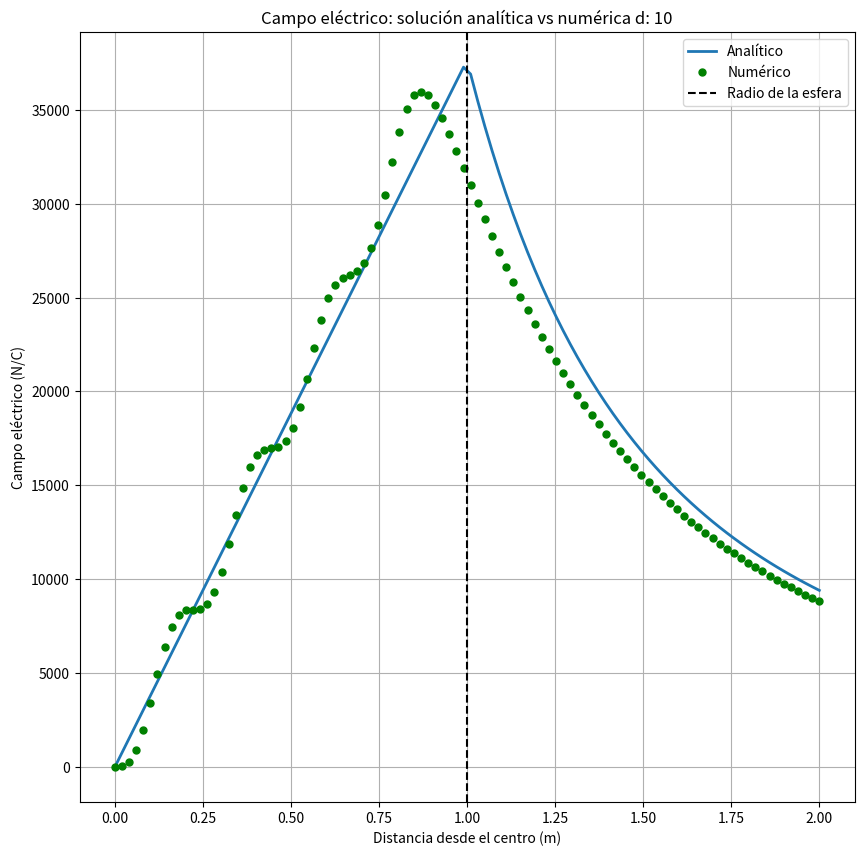
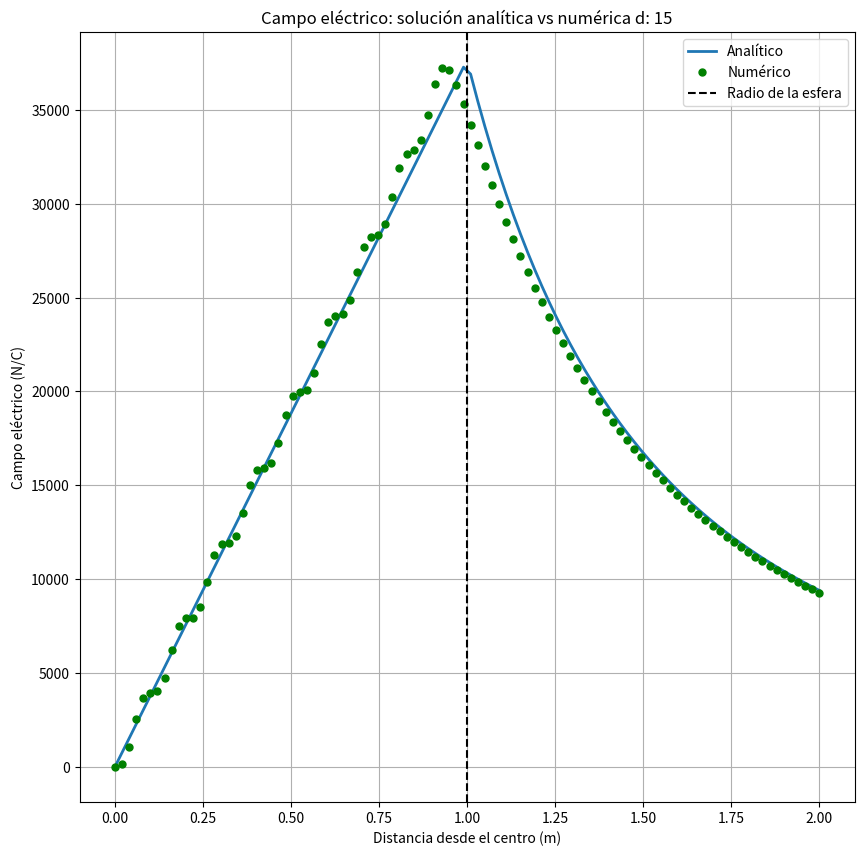
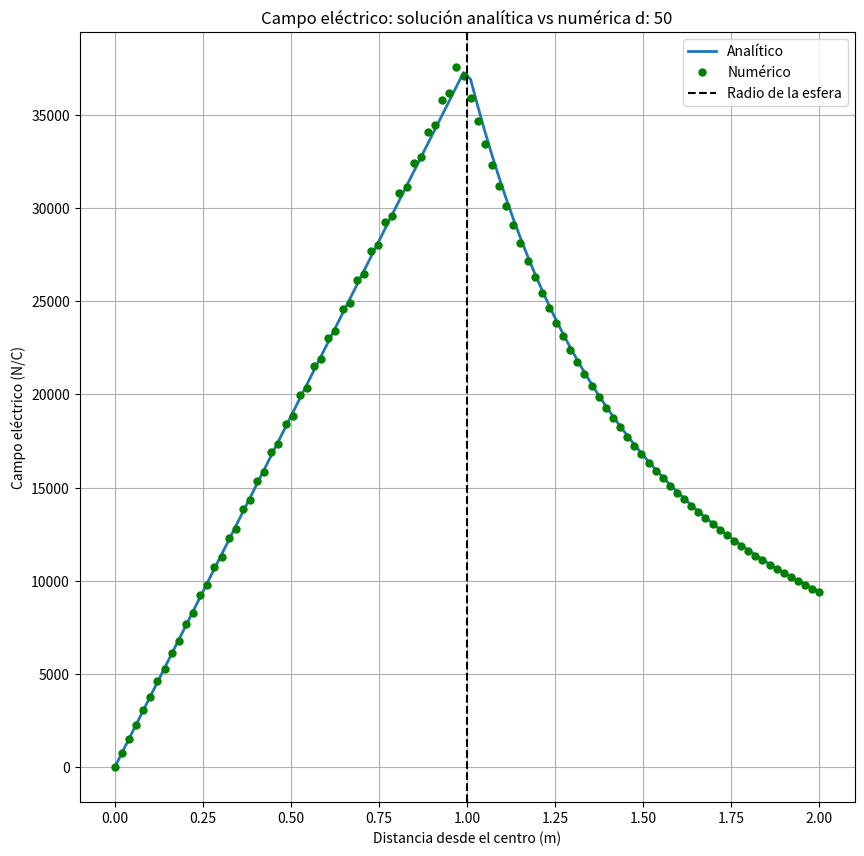
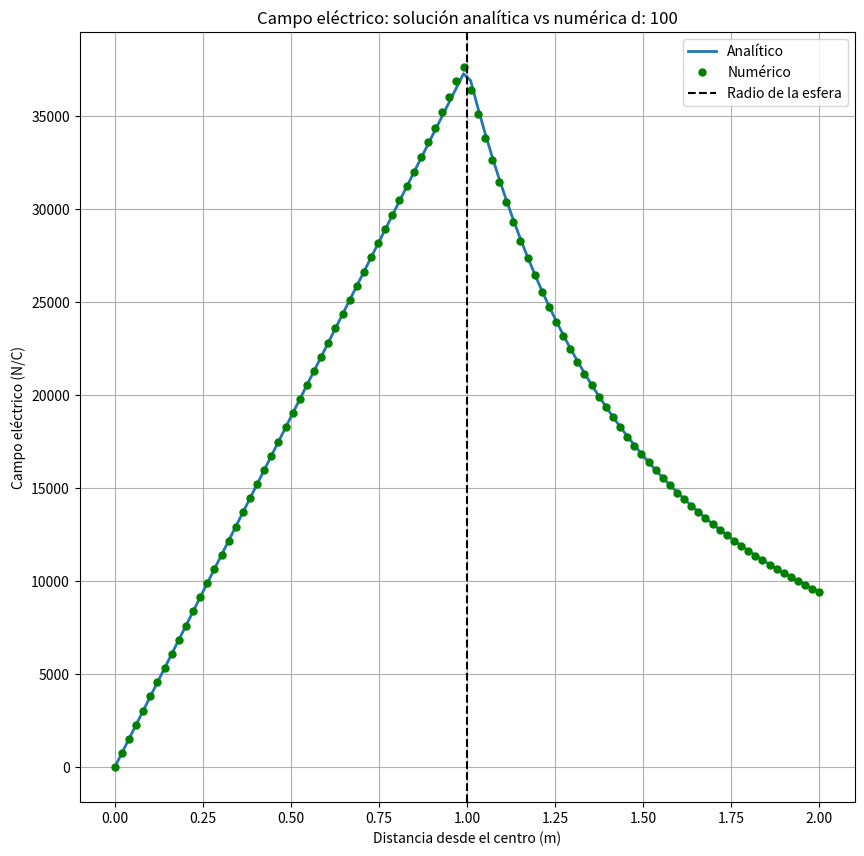

Reproduce these figures in Python, in order.
# -*- coding: utf-8 -*-
"""
Created on Tue Nov 19 14:44:12 2024

@author: serpi
"""

import numpy as np
import matplotlib.pyplot as plt

# Constantes
epsilon_0 = 8.854187817e-12  # Permisividad eléctrica en el vacío (F/m)
R = 1.0                      # Radio de la esfera (m)
rho = 1e-6                   # Densidad volumétrica de carga (C/m^3)

# Punto de evaluación del campo eléctrico
r_eval = np.linspace(0.1, 2.0, 50)  # Distancias desde el centro (m)

# Función analítica
def campo_analitico(r):
    E = np.zeros_like(r)
    dentro = r <= R
    fuera = r > R
    E[dentro] = (rho * r[dentro]) / (3 * epsilon_0)
    E[fuera] = (rho * R**3) / (3 * epsilon_0 * r[fuera]**2)
    return E

# Integración numérica
def campo_numerico(r_eval, N):
    # Crear una malla dentro de la esfera
    x = np.linspace(-R, R, N)
    y = np.linspace(-R, R, N)
    z = np.linspace(-R, R, N)
    X, Y, Z = np.meshgrid(x, y, z)
    r_i = np.sqrt(X**2 + Y**2 + Z**2)
    
    # Filtrar puntos dentro de la esfera
    inside = r_i <= R
    X, Y, Z = X[inside], Y[inside], Z[inside]
    r_i = r_i[inside]
    
    # Volumen diferencial
    dx = x[1] - x[0]
    dV = dx**3
    
    # Campo eléctrico numérico en cada punto de evaluación
    E_numerico = []
    for r in r_eval:
        # Posición del punto de evaluación
        rx, ry, rz = r, 0, 0  # Considerar puntos en el eje x
        r_vec = np.array([rx - X, ry - Y, rz - Z])
        r_mag = np.sqrt(r_vec[0]**2 + r_vec[1]**2 + r_vec[2]**2)
        
        # Evitar divisiones por cero
        r_mag[r_mag == 0] = np.inf
        
        # Suma de contribuciones de todos los elementos de volumen
        E = (1 / (4 * np.pi * epsilon_0)) * np.sum(
            (rho * r_vec / r_mag**3) * dV,
            axis=1
        )
        E_numerico.append(np.linalg.norm(E))
    
    return np.array(E_numerico)

Error = []
finura = [10,20,50,100]



for i in finura:
    # Graficar los resultados
    plt.figure(figsize=(10, 10), dpi=800)
    # Valores de r para comparar los campos
    r_values = np.linspace(0, 2 * R, 100)
    #campo_analitico_vals = np.array([campo_analitico(r) for r in r_values])
    #campo_numerico_vals = np.array([campo_numerico(r,i) for r in r_values])
    campo_analitico_vals = campo_analitico(r_values)
    campo_numerico_vals = campo_numerico(r_values,i)
    # Evitamos divisiones por cero: ignoramos valores analíticos iguales a cero
    diferencias_relativas = np.where(
        campo_analitico_vals != 0,
        np.abs(campo_analitico_vals - campo_numerico_vals) / campo_analitico_vals * 100,
        0  # Si campo_analitico_vals es 0, la diferencia relativa se considera 0
    )
    
    # Calculamos el promedio de las diferencias relativas (en porcentaje)
    promedio_diferencia_porcentual = np.mean(diferencias_relativas)
    Error.append(promedio_diferencia_porcentual)
    print(f"El promedio de la diferencia relativa entre los campos es: {promedio_diferencia_porcentual:.2f}%")
    
    plt.plot(r_values, campo_analitico_vals, label="Analítico", linewidth=2)
    plt.plot(r_values, campo_numerico_vals, 'o', label="Numérico", markersize=5, color='g')
    plt.axvline(R, color='k', linestyle='--', label="Radio de la esfera")
    plt.xlabel("Distancia desde el centro (m)")
    plt.ylabel("Campo eléctrico (N/C)")
    if i !=20:
        plt.title(f"Campo eléctrico: solución analítica vs numérica d: {i}" )
    else:
        a=15
        plt.title(f"Campo eléctrico: solución analítica vs numérica d: {a}" )
    plt.legend()
    plt.grid()
    plt.show()
